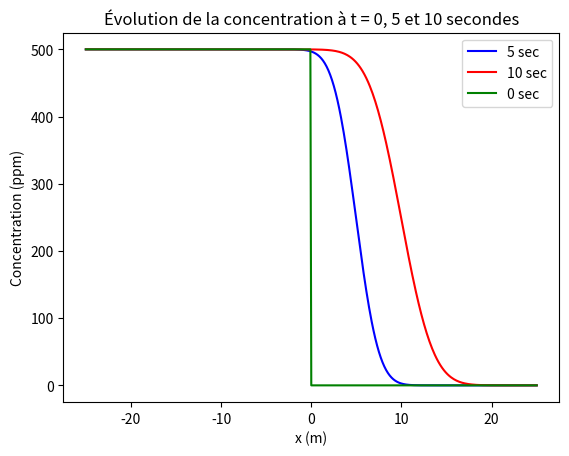

Generate this figure with matplotlib:
import matplotlib.pyplot as plt
import numpy as np
# initialisation
# bornex
a = -25
b = 25
# borney
c = 0
d = 20
h = 0.1
k = 0.01
m = int((b-a)/h)
n = int((d-c)/k)

# grille
x = np.linspace(a, b, m + 1)
t = np.linspace(c, d, n + 1)

# matrice vide
C = np.zeros((m+1, n+1))

# conditions initiales
for i in range(0, m//2):
    C[i, 0] = 500
for i in range(m//2, m):
    C[i, 0] = 0

# conditions limites
C[0, :] = 500
C[m-1, :] = 0

# coefficients
alpha = 0.4
U = 1
L = 50
    
# resolution
for j in range(0, n):
    for i in range (1, m): 
        C[i, j+1] = (-(4*k*alpha - 2*(h**2))*C[i, j] - U*k*h*(C[i+1, j] 
                                - C[i-1, j]) + 2*k*alpha*(C[i-1, j] + C[i+1, j]))/(2*(h**2))

#condition de stabilité
r = alpha*k/(h**2)
print(r)

#Concentration à certains temps
t1= int(5.0/k)
t2= int(10.0/k)
t3= int(0.0/k)

# figure
plt.plot(x, C[:, t1], label='5 sec', color='b')
plt.plot(x, C[:, t2], label='10 sec', color='r')
plt.plot(x, C[:, t3], label='0 sec', color='g')
plt.title('Évolution de la concentration à t = 0, 5 et 10 secondes')
plt.xlabel('x (m)')
plt.ylabel('Concentration (ppm)')
plt.legend()


